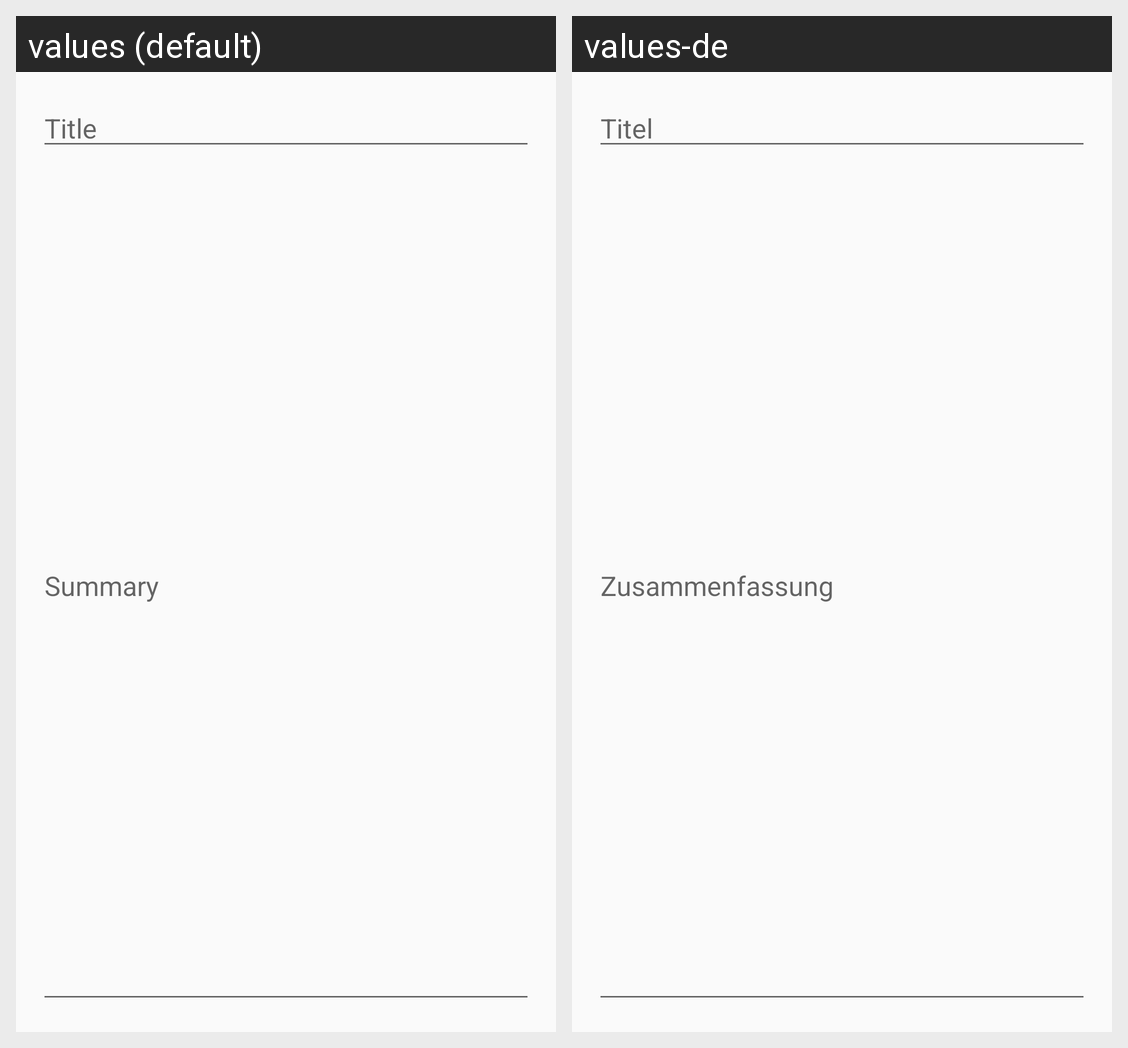

For this localized Android screen grid, give each drawn string resource with its value in every locale shown.
Android screen res/layout/dialog_issue_edit.xml rendered under 2 locales, left to right: values (default), values-de. Device: Nexus 5 (rendered at 1080×1920; each locale shown at half size, 540×960, under a caption strip naming it); theme AppTheme.
Strings drawn on this screen, with the default value and each locale's value (text and hints the layout hard-codes, and strings that could not be matched under every locale, appear in the picture but are not listed):

issue_edit_title
  values: Title
  values-de: Titel

issue_edit_summary
  values: Summary
  values-de: Zusammenfassung
